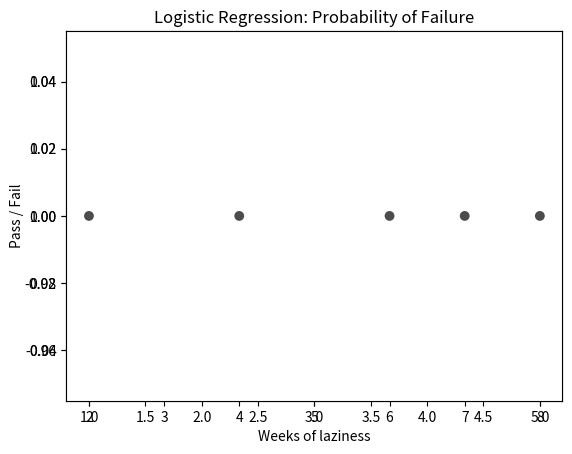

This chart was generated by the following Python code:
import matplotlib.pyplot as plt
import numpy as np
import pandas as pd
import random
import os
import math

'''create the training data set'''
def createTrainingData():
    x = [1, 2, 3, 4, 5, 6, 7, 8] #create the x-values
    y = [0, 1, 0, 1, 0, 1, 1, 1] #create the y-values

    df = pd.DataFrame() #create an empty dataframe to append the lists to
    df['X'] = x #insert the list of x-values into the dataframe
    df['Y'] = y #insert the list of y-values into the dataframe

    return df

'''plot the values of the columns'''
def plotVals(df):
    x = df['X'].values
    y = df['Y'].values

    '''create a plot and two subplots for -1 and 1'''
    fig = plt.figure()
    ax1 = fig.add_subplot(111)
    ax2 = fig.add_subplot(111)

    '''iterate over the x,y values and tag and plot them appropriately'''
    for index in range(len(x)):
        if y[index] == 0:
            ax1.scatter(x[index], y[index], alpha=0.7, c='red', edgecolors='none', s=50, label='red')
        else:
            ax2.scatter(x[index], y[index], alpha=0.7, c='black', edgecolors='none', s=50, label='black')

    plt.title("Logistic Regression: Probability of Failure")
    plt.xlabel("Weeks of laziness")
    plt.ylabel("Pass / Fail")
    plt.show()


'''This function will calculate the gradient average'''
def computeGradientAverage(df, weights):
    x = df['X'].values
    y = df['Y'].values
    N = len(x)
    summation = 0

    for i in range(len(x)):
        top = y[i] * x[i] # Yn * Xn
        wTx = weights[0] + weights[1] * x[i] # ****NOTE: still slightly unsure about this
        y_wTx = y[i] * wTx # Yn * wTx
        bottom = 1 + math.pow(math.e, y_wTx) # 1 + e^y_n * wTx
        result = top / bottom #divide the result
        summation += result #add it to the sum

    g_t = summation / N #compute the average
    g_t *= -1 #multiply it by -1 per the algorithm on page 95

    return g_t

'''this function will update the weights'''
def updateWeights(weights, learningRate, vT):

    # w(t+1) = w(t) + learningRate*vT where vT = the gradient direction
    weights[0] = weights[0] + learningRate*vT
    weights[1] = weights[1] + learningRate*vT

    return weights

def trainWeights(df, weights, numIterations, learningRate):
    i = 1

    '''This loop will continue to train the weights until it maxes out the number of iterations'''
    while (i < numIterations):
        g_t = computeGradientAverage(df, weights) #compute the gradient
        v_t = g_t * -1 #set the direction to move
        weights = updateWeights(weights, learningRate, v_t) #update the weights
        i += 1 #increment the counter

    return weights

'''this is the decision boundary'''
def decisionBoundary(probability):
    return 1 if probability >= .5 else 0

'''Just to have fun and make predictions once the weights are trained'''
def probabilityOutputFunction(trainedWeights, xNum):
    prediction = trainedWeights[0] + trainedWeights[1]*xNum
    prediction *= -1
    return 1 / 1 + math.pow(math.e, prediction)


def main():
    weights = [0, 0.05]
    df = createTrainingData()
    plotVals(df)
    weights = trainWeights(df, weights, numIterations=1000, learningRate=0.001)
    print(weights)

main()